Dataset: Calamansi_damage_detection (GitHub, edmondnapil/Calamansi_damage_detection). Classes: damaged, healthy.

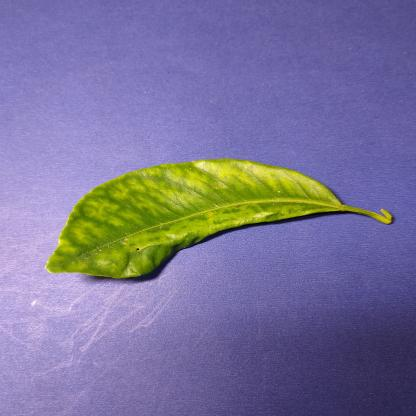
Label: damaged

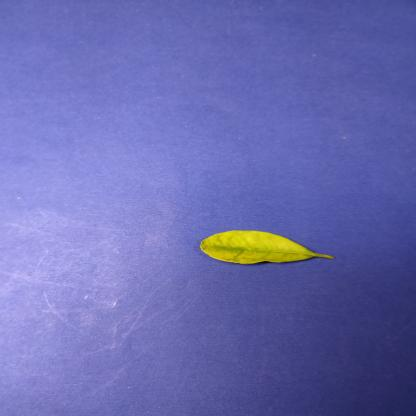
Label: damaged

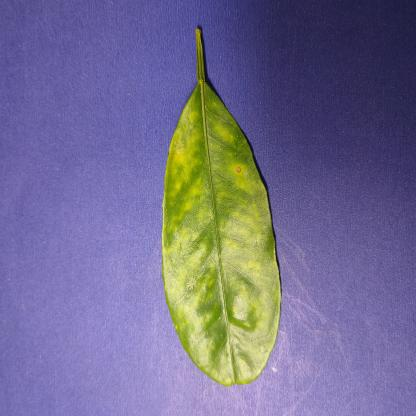
Label: damaged

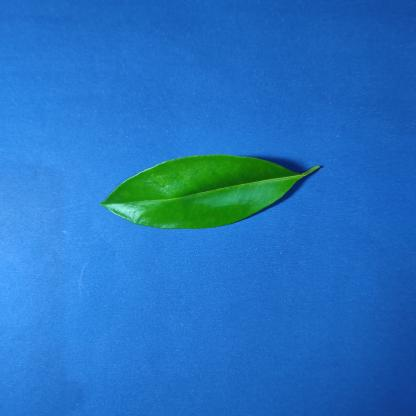
Label: healthy

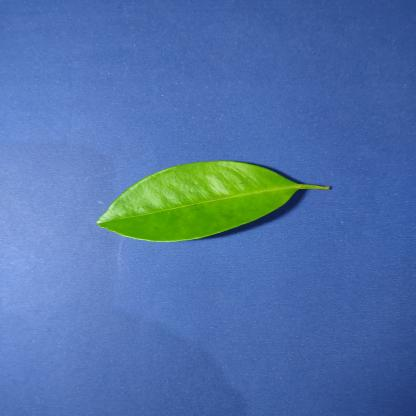
Label: healthy

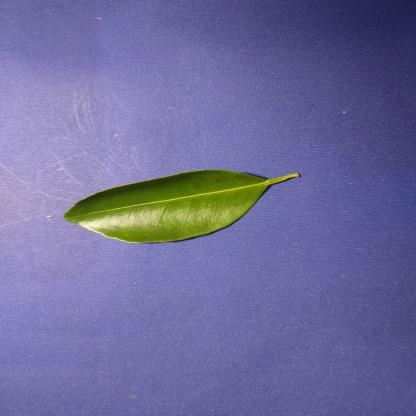
Label: healthy
